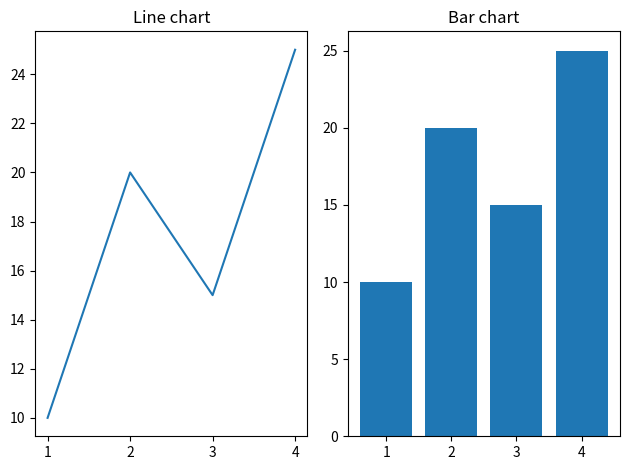

Here is the Python script that generated this plot:
import matplotlib.pyplot as plt

x = [1,2,3,4]
y =  [10,20,15,25]

plt.subplot(1,2,1)
plt.plot(x,y)
plt.title('Line chart')

plt.subplot(1,2,2)
plt.bar(x,y)
plt.title('Bar chart')

plt.tight_layout()
plt.show()